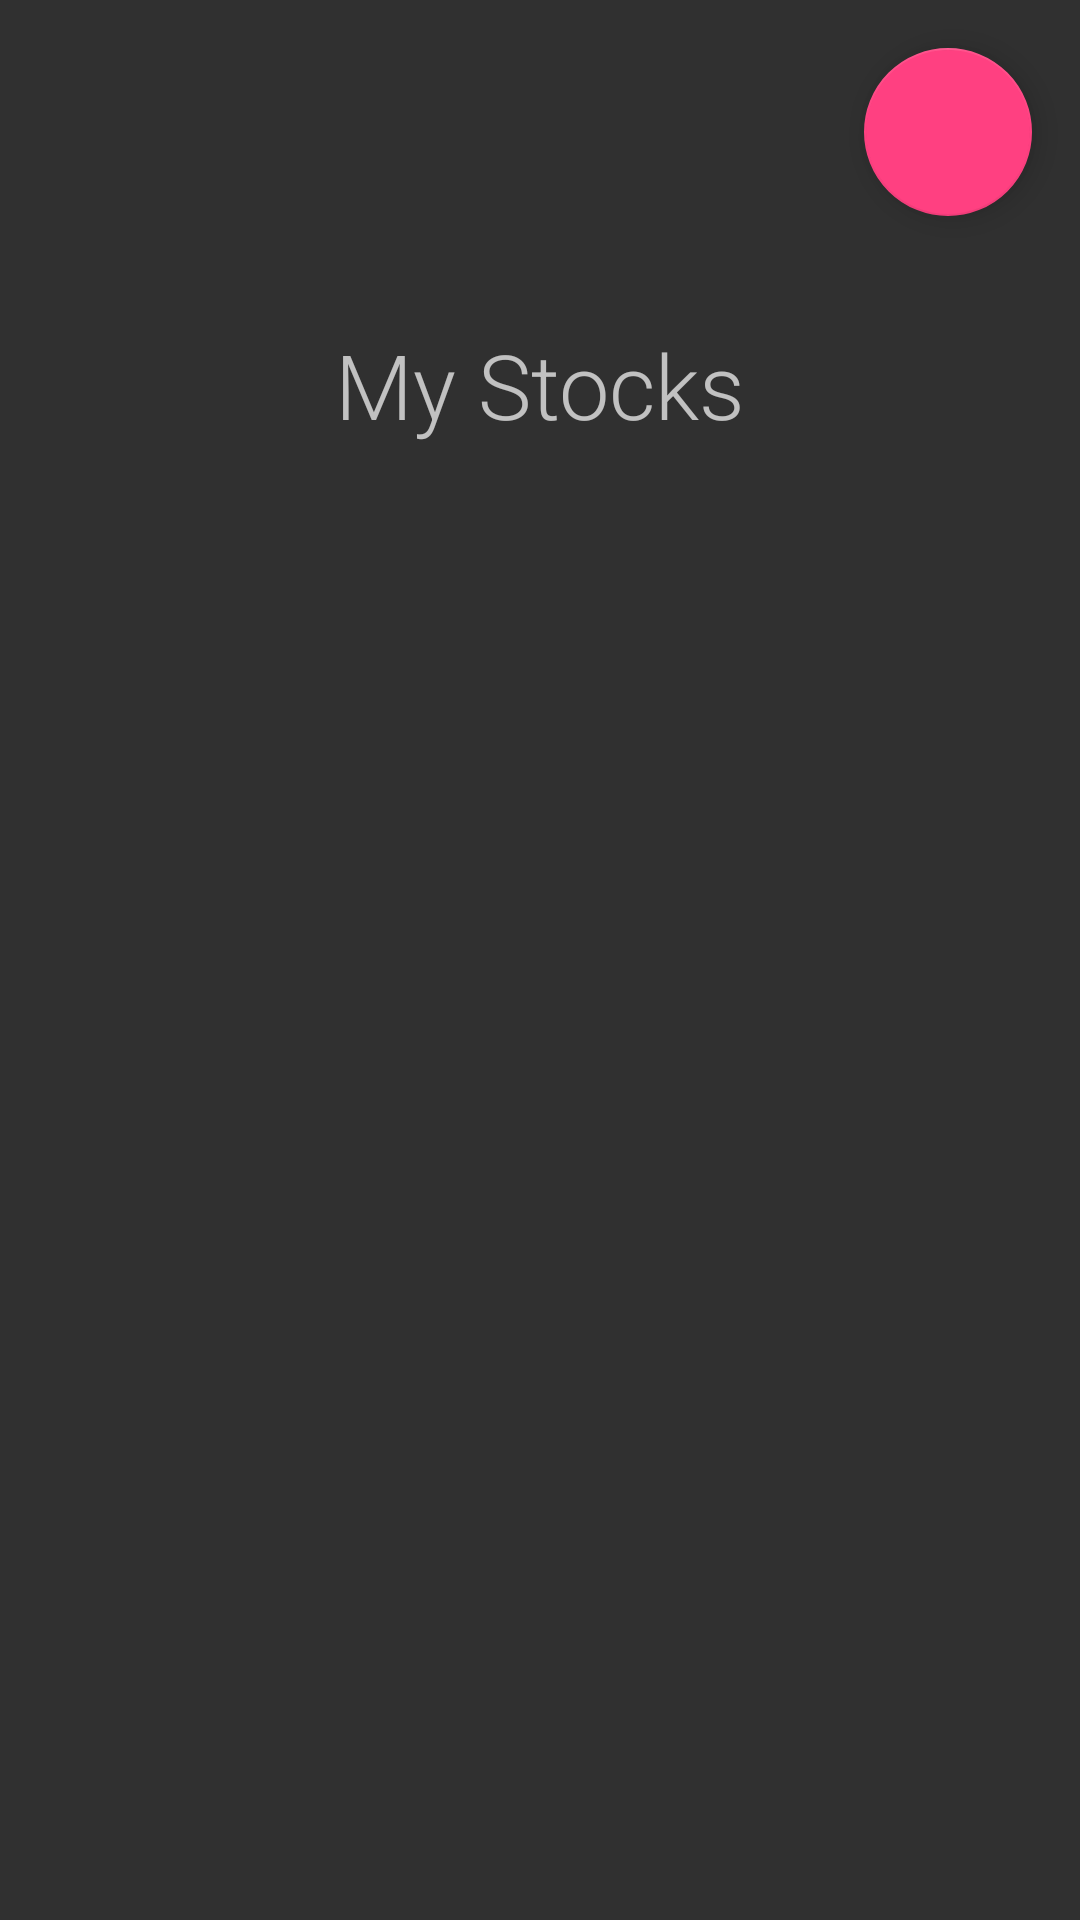

Layout XML and referenced resources for this Android screen:
<!-- AndroidManifest.xml: application theme AppTheme -->
<!-- res/layout/activity_main.xml -->
<?xml version="1.0" encoding="utf-8"?>
<LinearLayout
        xmlns:android="http://schemas.android.com/apk/res/android"
        xmlns:tools="http://schemas.android.com/tools"
        android:layout_width="match_parent" android:layout_height="match_parent"
        tools:context=".view.activities.MainActivity"
        android:orientation="vertical"
        android:id="@+id/mLayoutMainActivityContainer">

    <android.support.design.widget.FloatingActionButton
            android:id="@+id/fabPlusStockCompany"
            android:layout_width="wrap_content"
            android:layout_height="wrap_content"
            android:layout_gravity="end|bottom"
            android:src="@drawable/plus_sign_icon"
            android:layout_margin="@dimen/size16dp"/>

    <TextView
            android:id="@+id/textViewContent"
            android:layout_width="match_parent"
            android:layout_height="wrap_content"
            android:text="@string/mainMyStocksText"
            android:textSize="@dimen/size30sp"
            android:fontFamily="sans-serif-light"
            android:textStyle="normal"
            android:layout_gravity="center"
            android:gravity="center"
            android:layout_marginTop="@dimen/size20dp"
            android:paddingBottom="@dimen/size16dp"/>

    <android.support.v7.widget.RecyclerView
            android:layout_width="match_parent"
            android:layout_height="match_parent"
            android:id="@+id/mRecyclerView"/>

</LinearLayout>
<!-- resources referenced by this layout -->
<resources>
  <dimen name="size16dp">16dp</dimen>
  <dimen name="size20dp">20dp</dimen>
  <dimen name="size30sp">30sp</dimen>
  <string name="mainMyStocksText">My Stocks</string>
  <style name="AppTheme" parent="Theme.AppCompat.NoActionBar">
      
          <item name="colorPrimary">@color/colorPrimary</item>
          <item name="colorPrimaryDark">@color/colorPrimaryDark</item>
          <item name="colorAccent">@color/colorAccent</item>
      </style>
  <color name="colorPrimary">#000000</color>
  <color name="colorPrimaryDark">#000000</color>
  <color name="colorAccent">#FF4081</color>
</resources>
